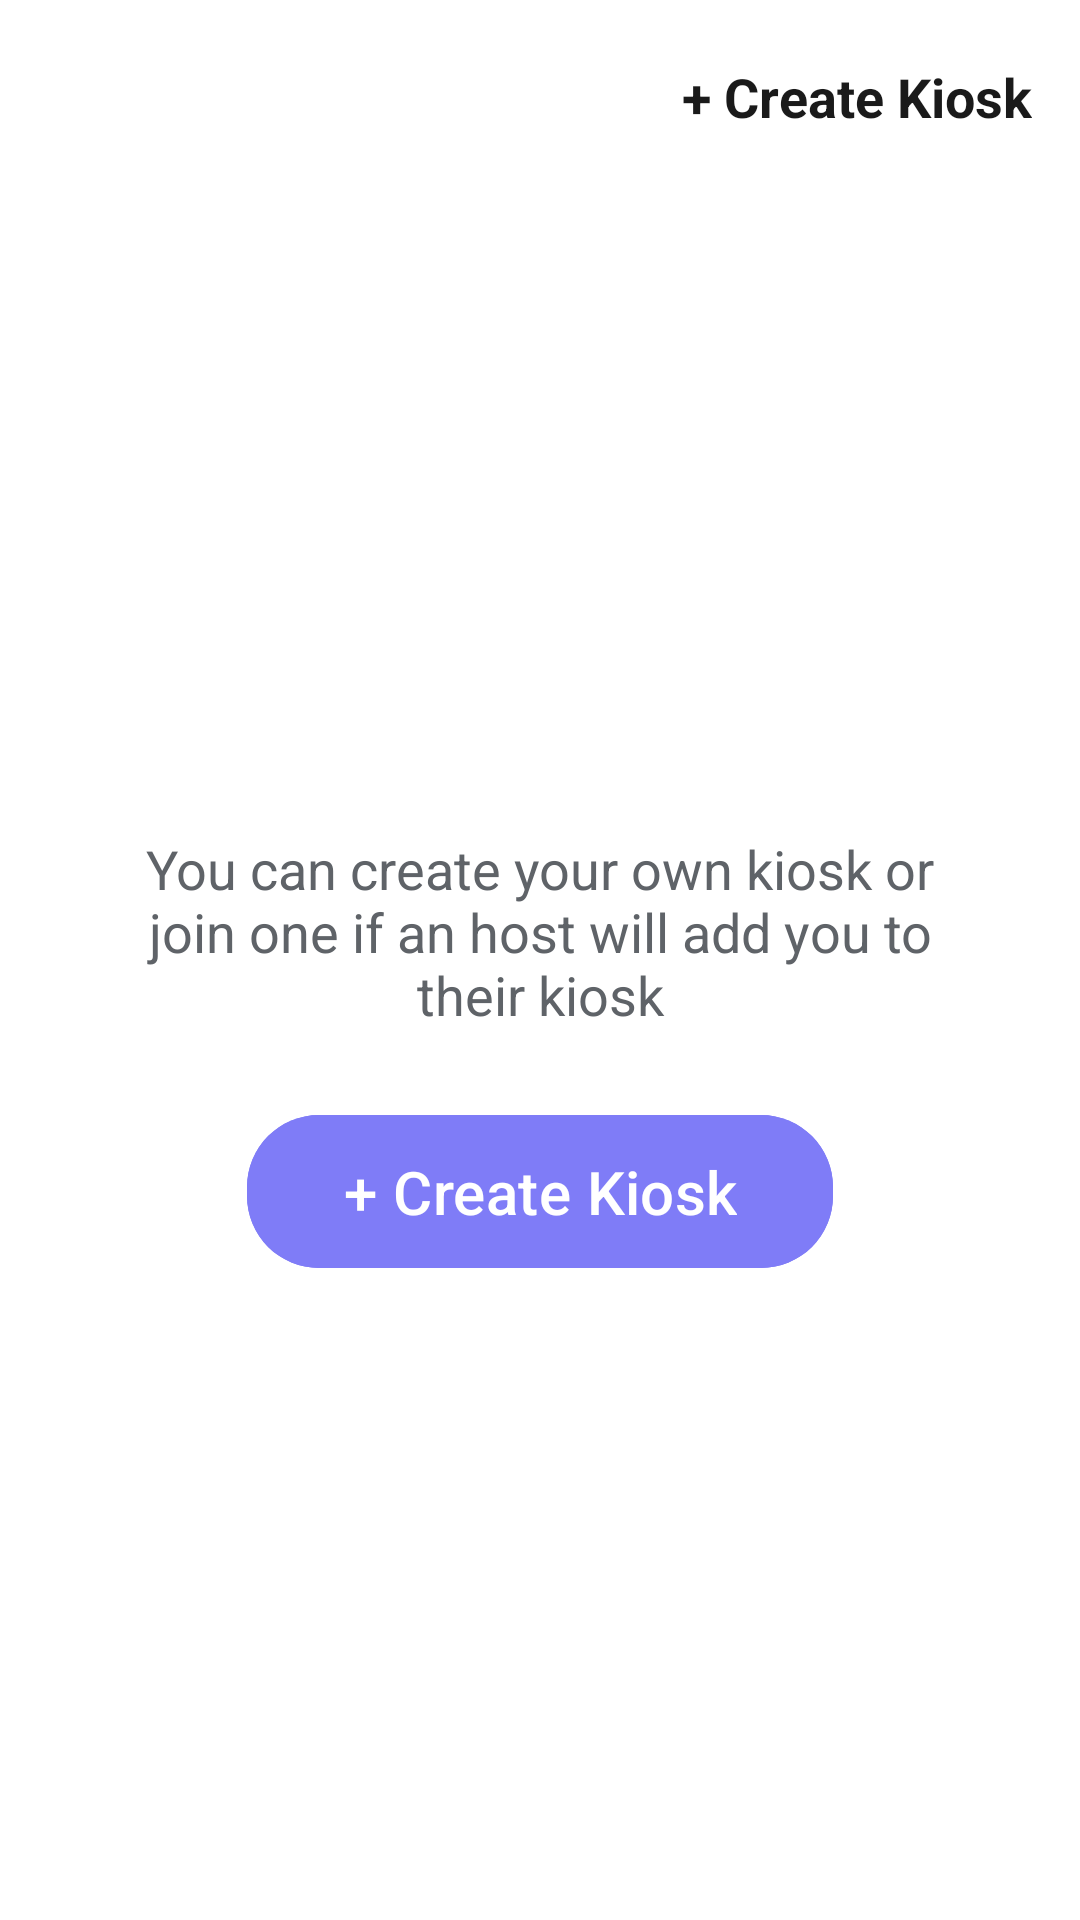

Layout XML and referenced resources for this Android screen:
<!-- AndroidManifest.xml: application theme Theme.QSync -->
<!-- res/layout/fragment_kiosk.xml -->
<?xml version="1.0" encoding="utf-8"?>
<androidx.constraintlayout.widget.ConstraintLayout xmlns:android="http://schemas.android.com/apk/res/android"
    xmlns:app="http://schemas.android.com/apk/res-auto"
    xmlns:tools="http://schemas.android.com/tools"
    android:layout_width="match_parent"
    android:layout_height="match_parent"
    android:background="@color/app_background">

    
    <androidx.constraintlayout.widget.ConstraintLayout
        android:id="@+id/top_bar"
        android:layout_width="match_parent"
        android:layout_height="64dp"
        android:paddingHorizontal="16dp"
        app:layout_constraintTop_toTopOf="parent">

        <TextView
            android:id="@+id/tv_logo"
            android:layout_width="wrap_content"
            android:layout_height="wrap_content"
            android:fontFamily="sans-serif-black"
            android:textSize="24sp"
            app:layout_constraintBottom_toBottomOf="parent"
            app:layout_constraintStart_toStartOf="parent"
            app:layout_constraintTop_toTopOf="parent" />

        <TextView
            android:id="@+id/tv_top_create_kiosk"
            android:layout_width="wrap_content"
            android:layout_height="wrap_content"
            android:text="@string/create_kiosk"
            android:textColor="@color/app_text_primary"
            android:textSize="18sp"
            android:textStyle="bold"
            android:clickable="true"
            android:focusable="true"
            app:layout_constraintBottom_toBottomOf="parent"
            app:layout_constraintEnd_toEndOf="parent"
            app:layout_constraintTop_toTopOf="parent" />
    </androidx.constraintlayout.widget.ConstraintLayout>

    
    <androidx.recyclerview.widget.RecyclerView
        android:id="@+id/rv_kiosks"
        android:layout_width="match_parent"
        android:layout_height="0dp"
        android:layout_marginTop="8dp"
        android:paddingHorizontal="16dp"
        android:visibility="gone"
        app:layout_constraintBottom_toBottomOf="parent"
        app:layout_constraintTop_toBottomOf="@id/top_bar"
        tools:listitem="@layout/item_kiosk" />

    
    <LinearLayout
        android:id="@+id/empty_state_container"
        android:layout_width="0dp"
        android:layout_height="wrap_content"
        android:gravity="center"
        android:orientation="vertical"
        android:paddingHorizontal="40dp"
        app:layout_constraintBottom_toBottomOf="parent"
        app:layout_constraintEnd_toEndOf="parent"
        app:layout_constraintStart_toStartOf="parent"
        app:layout_constraintTop_toBottomOf="@id/top_bar">

        <TextView
            android:layout_width="wrap_content"
            android:layout_height="wrap_content"
            android:gravity="center"
            android:text="@string/kiosk_empty_state_text"
            android:textColor="@color/app_text_secondary"
            android:textSize="18sp" />

        <com.google.android.material.button.MaterialButton
            android:id="@+id/btn_center_create_kiosk"
            android:layout_width="wrap_content"
            android:layout_height="wrap_content"
            android:layout_marginTop="24dp"
            android:backgroundTint="@color/brand_purple"
            android:paddingHorizontal="32dp"
            android:paddingVertical="12dp"
            android:text="@string/create_kiosk"
            android:textAllCaps="false"
            android:textColor="@color/white"
            android:textSize="20sp"
            app:cornerRadius="24dp" />
    </LinearLayout>

</androidx.constraintlayout.widget.ConstraintLayout>
<!-- res/layout/item_kiosk.xml (included above) -->
<?xml version="1.0" encoding="utf-8"?>
<androidx.constraintlayout.widget.ConstraintLayout xmlns:android="http://schemas.android.com/apk/res/android"
    xmlns:app="http://schemas.android.com/apk/res-auto"
    android:layout_width="match_parent"
    android:layout_height="wrap_content"
    android:layout_marginBottom="16dp"
    android:background="@drawable/bg_kiosk_item"
    android:padding="16dp">

    <TextView
        android:id="@+id/tv_initial"
        android:layout_width="48dp"
        android:layout_height="48dp"
        android:background="@drawable/bg_circle_grey"
        android:gravity="center"
        android:text="R"
        android:textColor="#1A1A1A"
        android:textSize="20sp"
        android:textStyle="bold"
        app:layout_constraintStart_toStartOf="parent"
        app:layout_constraintTop_toTopOf="parent" />

    <TextView
        android:id="@+id/tv_title"
        android:layout_width="0dp"
        android:layout_height="wrap_content"
        android:layout_marginStart="16dp"
        android:layout_marginEnd="8dp"
        android:text="Kiosk Name"
        android:textColor="@color/app_text_secondary"
        android:textSize="16sp"
        app:layout_constraintEnd_toStartOf="@+id/iv_delete"
        app:layout_constraintStart_toEndOf="@id/tv_initial"
        app:layout_constraintTop_toTopOf="parent" />

    <TextView
        android:id="@+id/tv_date"
        android:layout_width="wrap_content"
        android:layout_height="wrap_content"
        android:layout_marginTop="8dp"
        android:text="5/10/2026"
        android:textColor="@color/app_text_secondary"
        android:textSize="14sp"
        app:layout_constraintStart_toStartOf="@id/tv_title"
        app:layout_constraintTop_toBottomOf="@id/tv_title" />

    <ImageView
        android:id="@+id/iv_delete"
        android:layout_width="24dp"
        android:layout_height="24dp"
        android:src="@drawable/ic_delete"
        app:tint="@color/app_text_secondary"
        android:clickable="true"
        android:focusable="true"
        android:background="?attr/selectableItemBackgroundBorderless"
        app:layout_constraintBottom_toBottomOf="parent"
        app:layout_constraintEnd_toEndOf="parent"
        app:layout_constraintTop_toTopOf="parent" />

</androidx.constraintlayout.widget.ConstraintLayout>
<!-- resources referenced by this layout -->
<resources>
  <color name="app_background">#FFFFFF</color>
  <color name="app_text_primary">#1A1A1A</color>
  <color name="app_text_secondary">#5F6368</color>
  <color name="brand_purple">#7F7CF7</color>
  <color name="white">#FFFFFFFF</color>
  <!-- drawable bg_kiosk_item (drawable) -->
  <?xml version="1.0" encoding="utf-8"?>
  <shape xmlns:android="http://schemas.android.com/apk/res/android">
      <solid android:color="@android:color/transparent" />
      <corners android:radius="16dp" />
      <stroke android:width="1dp" android:color="#33A7A6B4" />
  </shape>
  <string name="create_kiosk">+ Create Kiosk</string>
  <string name="kiosk_empty_state_text">You can create your own kiosk or join one if an host will add you to their kiosk</string>
  <style name="Theme.QSync" parent="Base.Theme.QSync" />
  <style name="Base.Theme.QSync" parent="Theme.Material3.DayNight.NoActionBar">
          
      </style>
</resources>
